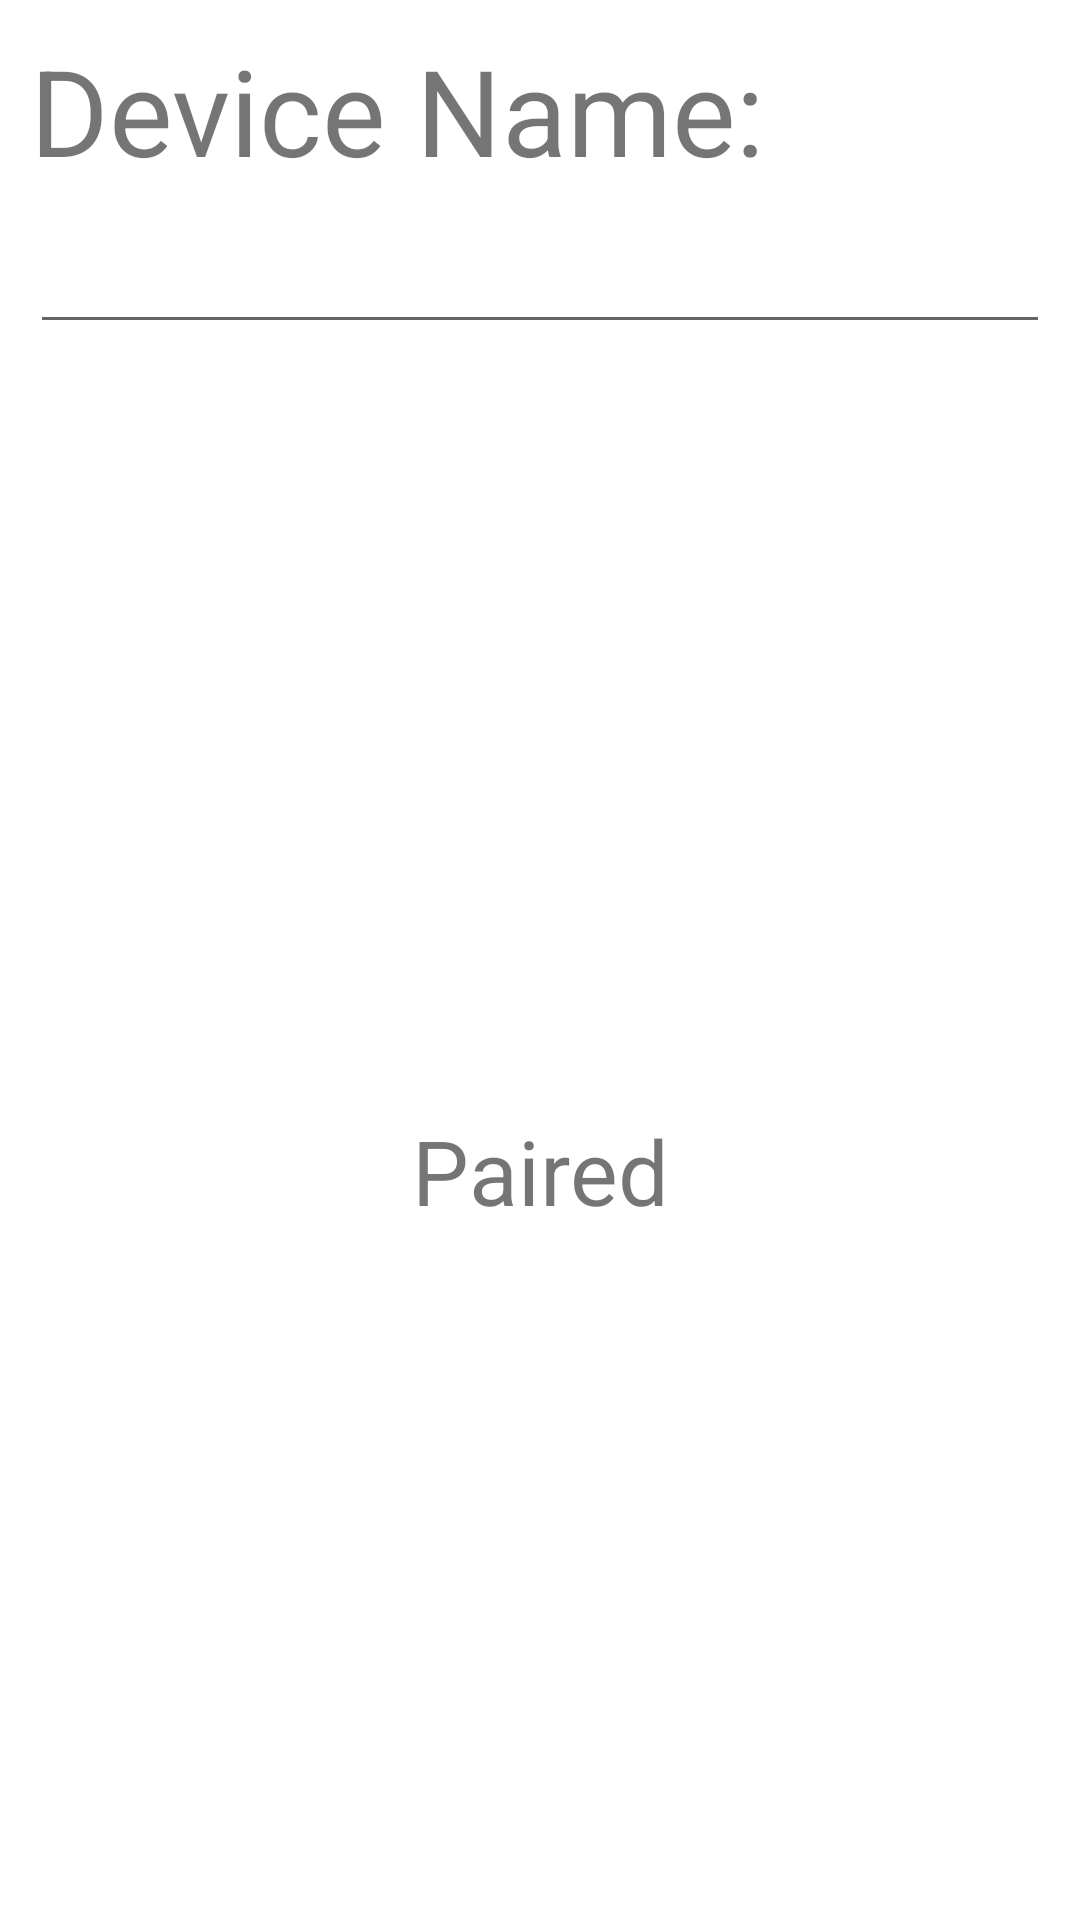

The Android layout XML behind this screen, and the referenced resources:
<!-- AndroidManifest.xml: application theme Theme.CapstoneAndroidVersion2 -->
<!-- res/layout/fragment_bluetooth.xml -->
<?xml version="1.0" encoding="utf-8"?>
<androidx.constraintlayout.widget.ConstraintLayout xmlns:android="http://schemas.android.com/apk/res/android"
    xmlns:app="http://schemas.android.com/apk/res-auto"
    xmlns:tools="http://schemas.android.com/tools"
    android:layout_width="match_parent"
    android:layout_height="match_parent"
    tools:context=".ui.fragment.BluetoothFragment">

    <TextView
        android:id="@+id/bluetooth_title_text"
        android:layout_width="wrap_content"
        android:layout_height="wrap_content"
        android:layout_margin="10dp"
        android:text="Device Name:"
        android:textSize="40dp"
        app:layout_constraintStart_toStartOf="parent"
        app:layout_constraintTop_toTopOf="parent" />

    <EditText
        android:id="@+id/device_name_edittext"
        android:layout_width="match_parent"
        android:layout_height="wrap_content"
        android:layout_margin="10dp"
        app:layout_constraintStart_toStartOf="parent"
        app:layout_constraintTop_toBottomOf="@id/bluetooth_title_text" />

    <Button
        android:id="@+id/pair_button"
        android:layout_width="wrap_content"
        android:layout_height="wrap_content"
        android:text="Pair"
        android:visibility="gone"
        app:layout_constraintEnd_toEndOf="parent"
        app:layout_constraintStart_toStartOf="parent"
        app:layout_constraintTop_toBottomOf="@id/device_name_edittext" />

    <androidx.constraintlayout.widget.ConstraintLayout
        android:id="@+id/found_device_layout"
        android:layout_width="match_parent"
        android:layout_height="wrap_content"
        android:visibility="gone"
        app:layout_constraintStart_toStartOf="@id/pair_button"
        app:layout_constraintTop_toBottomOf="@id/pair_button">

        <TextView
            android:id="@+id/found_device_textview"
            android:layout_width="wrap_content"
            android:layout_height="wrap_content"
            android:text="Found Device:"
            android:textSize="20dp"
            app:layout_constraintStart_toStartOf="parent"
            app:layout_constraintTop_toTopOf="parent" />

        <Button
            android:id="@+id/connect_device_button"
            android:layout_width="wrap_content"
            android:layout_height="wrap_content"
            android:text="Connect"
            app:layout_constraintStart_toEndOf="@id/found_device_textview"
            app:layout_constraintTop_toTopOf="parent" />

    </androidx.constraintlayout.widget.ConstraintLayout>

    <androidx.constraintlayout.widget.ConstraintLayout
        android:id="@+id/paired_layout"
        android:layout_width="match_parent"
        android:layout_height="match_parent"
        app:layout_constraintBottom_toBottomOf="parent"
        app:layout_constraintEnd_toEndOf="parent"
        app:layout_constraintStart_toStartOf="parent"
        app:layout_constraintTop_toTopOf="parent">

        <ImageView
            android:id="@+id/checked_png"
            android:layout_width="100dp"
            android:layout_height="100dp"
            android:src="@drawable/checked"
            app:layout_constraintBottom_toBottomOf="parent"
            app:layout_constraintEnd_toEndOf="parent"
            app:layout_constraintStart_toStartOf="parent"
            app:layout_constraintTop_toTopOf="parent" />

        <TextView
            android:layout_width="wrap_content"
            android:layout_height="wrap_content"
            android:text="Paired"
            android:textSize="30dp"
            app:layout_constraintEnd_toEndOf="parent"
            app:layout_constraintStart_toStartOf="parent"
            app:layout_constraintTop_toBottomOf="@id/checked_png" />
    </androidx.constraintlayout.widget.ConstraintLayout>


</androidx.constraintlayout.widget.ConstraintLayout>
<!-- resources referenced by this layout -->
<resources>
  <style name="Theme.CapstoneAndroidVersion2" parent="Theme.MaterialComponents.DayNight.NoActionBar">
          
          <item name="colorPrimary">@color/colorAccent</item>
          <item name="colorPrimaryDark">@color/colorPrimaryDark</item>
          <item name="colorAccent">@color/colorPrimary</item>
          
          <item name="colorSecondary">@color/teal_200</item>
          <item name="colorSecondaryVariant">@color/teal_700</item>
          <item name="colorOnSecondary">@color/black</item>
          
          <item name="android:statusBarColor" tools:targetApi="l">?attr/colorPrimaryVariant</item>
          
      </style>
  <color name="colorAccent">#31394D</color>
  <color name="colorPrimaryDark">#000000</color>
  <color name="colorPrimary">#d0f6ff</color>
  <color name="teal_200">#FF03DAC5</color>
  <color name="teal_700">#FF018786</color>
  <color name="black">#FF000000</color>
</resources>
